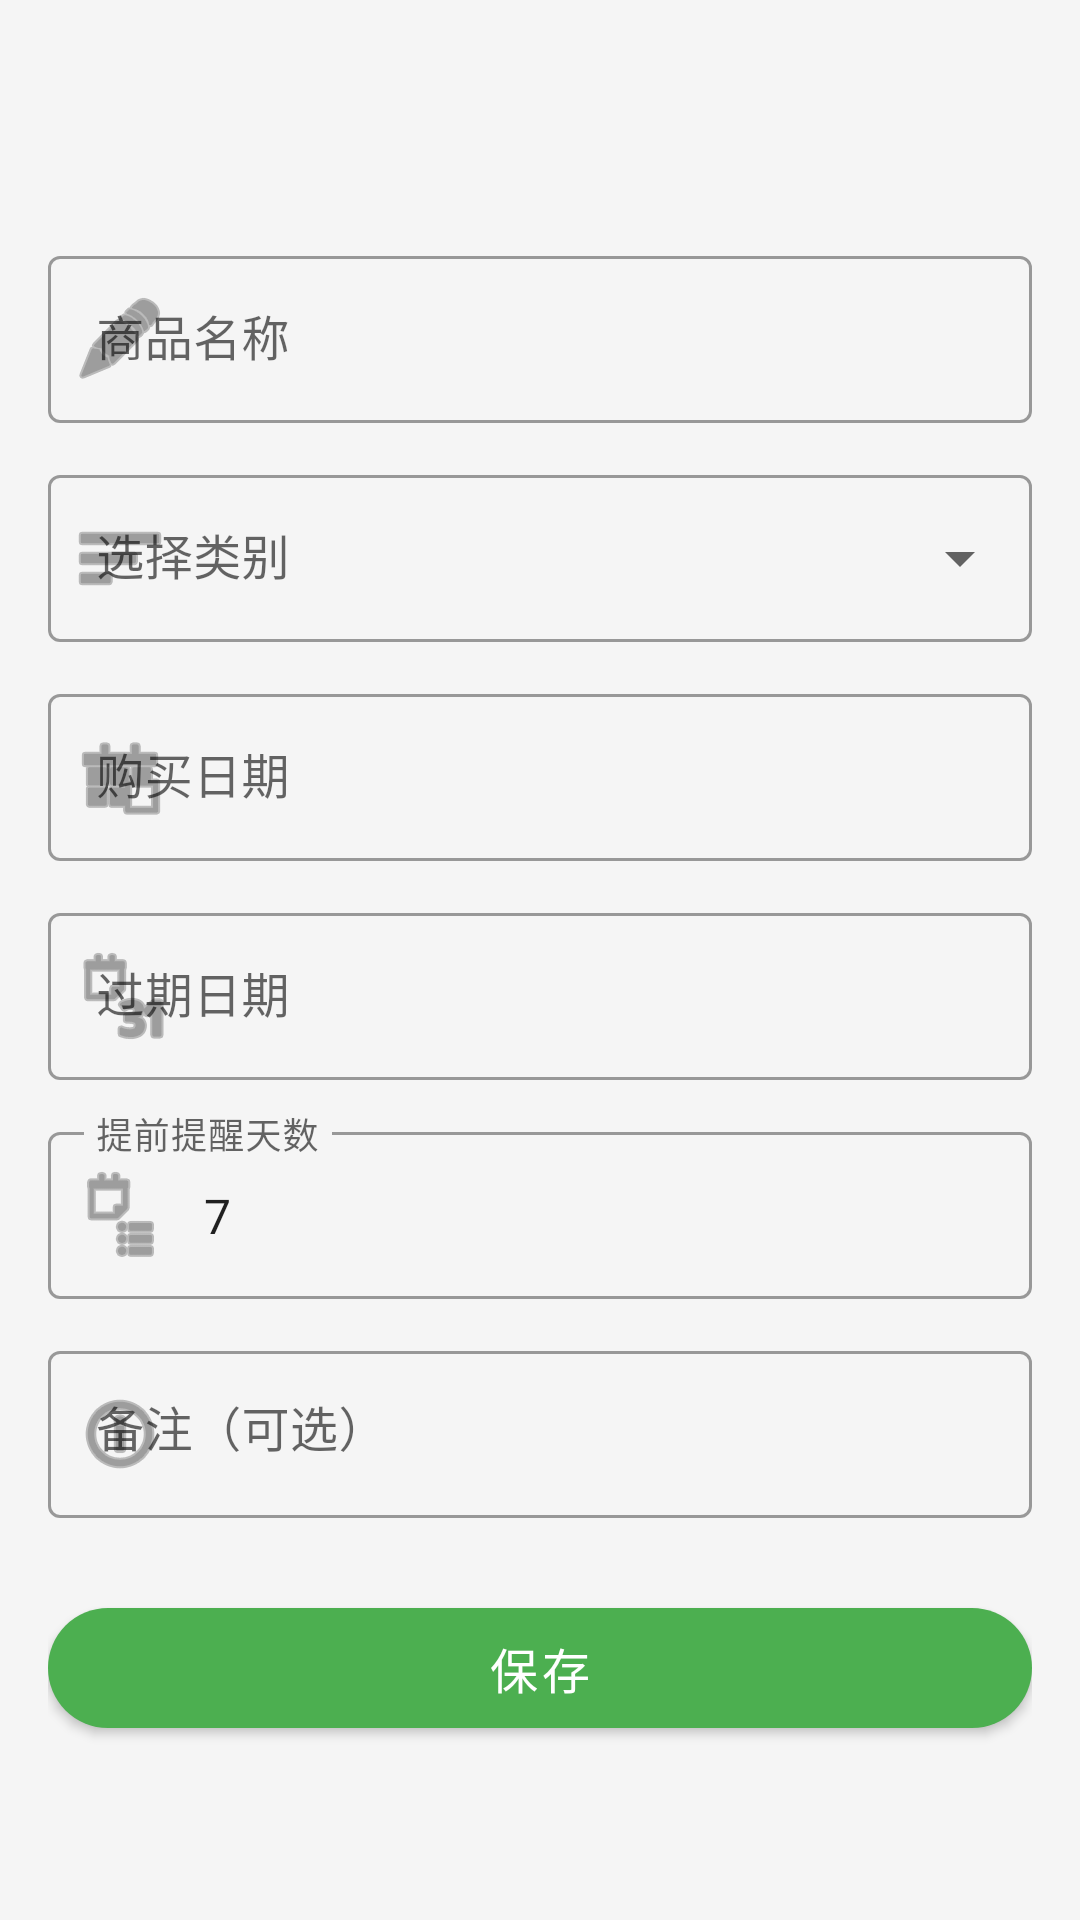

Layout XML and referenced resources for this Android screen:
<!-- AndroidManifest.xml: application theme Theme.MyApplication -->
<!-- res/layout/activity_add_item.xml -->
<?xml version="1.0" encoding="utf-8"?>
<ScrollView
    xmlns:android="http://schemas.android.com/apk/res/android"
    xmlns:app="http://schemas.android.com/apk/res-auto"
    android:layout_width="match_parent"
    android:layout_height="match_parent"
    android:background="@color/background"
    android:fillViewport="true">

    <LinearLayout
        android:layout_width="match_parent"
        android:layout_height="wrap_content"
        android:orientation="vertical"
        android:padding="16dp">

        
        <com.google.android.material.appbar.MaterialToolbar
            android:id="@+id/toolbar_add"
            android:layout_width="match_parent"
            android:layout_height="?attr/actionBarSize"
            app:titleTextColor="@color/text_primary" />

        
        <com.google.android.material.textfield.TextInputLayout
            android:id="@+id/layout_item_name"
            style="@style/Widget.MaterialComponents.TextInputLayout.OutlinedBox"
            android:layout_width="match_parent"
            android:layout_height="wrap_content"
            android:layout_marginTop="8dp"
            android:hint="@string/hint_item_name"
            app:startIconDrawable="@android:drawable/ic_menu_edit">

            <com.google.android.material.textfield.TextInputEditText
                android:id="@+id/edit_item_name"
                android:layout_width="match_parent"
                android:layout_height="wrap_content"
                android:inputType="text"
                android:maxLines="1" />

        </com.google.android.material.textfield.TextInputLayout>

        
        <com.google.android.material.textfield.TextInputLayout
            android:id="@+id/layout_category"
            style="@style/Widget.MaterialComponents.TextInputLayout.OutlinedBox.ExposedDropdownMenu"
            android:layout_width="match_parent"
            android:layout_height="wrap_content"
            android:layout_marginTop="12dp"
            android:hint="@string/hint_category"
            app:startIconDrawable="@android:drawable/ic_menu_sort_by_size">

            <AutoCompleteTextView
                android:id="@+id/auto_complete_category"
                android:layout_width="match_parent"
                android:layout_height="wrap_content"
                android:inputType="none" />

        </com.google.android.material.textfield.TextInputLayout>

        
        <com.google.android.material.textfield.TextInputLayout
            android:id="@+id/layout_buy_date"
            style="@style/Widget.MaterialComponents.TextInputLayout.OutlinedBox"
            android:layout_width="match_parent"
            android:layout_height="wrap_content"
            android:layout_marginTop="12dp"
            android:hint="@string/hint_buy_date"
            app:startIconDrawable="@android:drawable/ic_menu_today">

            <com.google.android.material.textfield.TextInputEditText
                android:id="@+id/edit_buy_date"
                android:layout_width="match_parent"
                android:layout_height="wrap_content"
                android:focusable="false"
                android:inputType="none" />

        </com.google.android.material.textfield.TextInputLayout>

        
        <com.google.android.material.textfield.TextInputLayout
            android:id="@+id/layout_expire_date"
            style="@style/Widget.MaterialComponents.TextInputLayout.OutlinedBox"
            android:layout_width="match_parent"
            android:layout_height="wrap_content"
            android:layout_marginTop="12dp"
            android:hint="@string/hint_expire_date"
            app:startIconDrawable="@android:drawable/ic_menu_month">

            <com.google.android.material.textfield.TextInputEditText
                android:id="@+id/edit_expire_date"
                android:layout_width="match_parent"
                android:layout_height="wrap_content"
                android:focusable="false"
                android:inputType="none" />

        </com.google.android.material.textfield.TextInputLayout>

        
        <com.google.android.material.textfield.TextInputLayout
            android:id="@+id/layout_remind_days"
            style="@style/Widget.MaterialComponents.TextInputLayout.OutlinedBox"
            android:layout_width="match_parent"
            android:layout_height="wrap_content"
            android:layout_marginTop="12dp"
            android:hint="@string/hint_remind_days"
            app:startIconDrawable="@android:drawable/ic_menu_agenda">

            <com.google.android.material.textfield.TextInputEditText
                android:id="@+id/edit_remind_days"
                android:layout_width="match_parent"
                android:layout_height="wrap_content"
                android:inputType="number"
                android:text="7" />

        </com.google.android.material.textfield.TextInputLayout>

        
        <com.google.android.material.textfield.TextInputLayout
            android:id="@+id/layout_note"
            style="@style/Widget.MaterialComponents.TextInputLayout.OutlinedBox"
            android:layout_width="match_parent"
            android:layout_height="wrap_content"
            android:layout_marginTop="12dp"
            android:hint="@string/hint_note"
            app:startIconDrawable="@android:drawable/ic_menu_info_details">

            <com.google.android.material.textfield.TextInputEditText
                android:id="@+id/edit_note"
                android:layout_width="match_parent"
                android:layout_height="wrap_content"
                android:inputType="textMultiLine"
                android:maxLines="3"
                android:gravity="top|start" />

        </com.google.android.material.textfield.TextInputLayout>

        
        <com.google.android.material.button.MaterialButton
            android:id="@+id/btn_save"
            android:layout_width="match_parent"
            android:layout_height="52dp"
            android:layout_marginTop="24dp"
            android:text="@string/btn_save"
            android:textSize="16sp"
            app:backgroundTint="@color/green_500"
            app:cornerRadius="24dp" />

    </LinearLayout>

</ScrollView>
<!-- resources referenced by this layout -->
<resources>
  <color name="background">#FFF5F5F5</color>
  <color name="green_500">#FF4CAF50</color>
  <color name="text_primary">#FF212121</color>
  <string name="btn_save">保存</string>
  <string name="hint_buy_date">购买日期</string>
  <string name="hint_category">选择类别</string>
  <string name="hint_expire_date">过期日期</string>
  <string name="hint_item_name">商品名称</string>
  <string name="hint_note">备注（可选）</string>
  <string name="hint_remind_days">提前提醒天数</string>
  <style name="Theme.MyApplication" parent="Theme.MaterialComponents.DayNight.NoActionBar">
          
          <item name="colorPrimary">@color/green_500</item>
          <item name="colorPrimaryVariant">@color/green_700</item>
          <item name="colorOnPrimary">@color/white</item>
          
          <item name="colorSecondary">@color/green_200</item>
          <item name="colorSecondaryVariant">@color/green_900</item>
          <item name="colorOnSecondary">@color/black</item>
          
          <item name="android:statusBarColor">@color/green_700</item>
          
          <item name="android:windowBackground">@color/background</item>
      </style>
  <color name="green_700">#FF388E3C</color>
  <color name="white">#FFFFFFFF</color>
  <color name="green_200">#FFA5D6A7</color>
  <color name="green_900">#FF1B5E20</color>
  <color name="black">#FF000000</color>
</resources>
